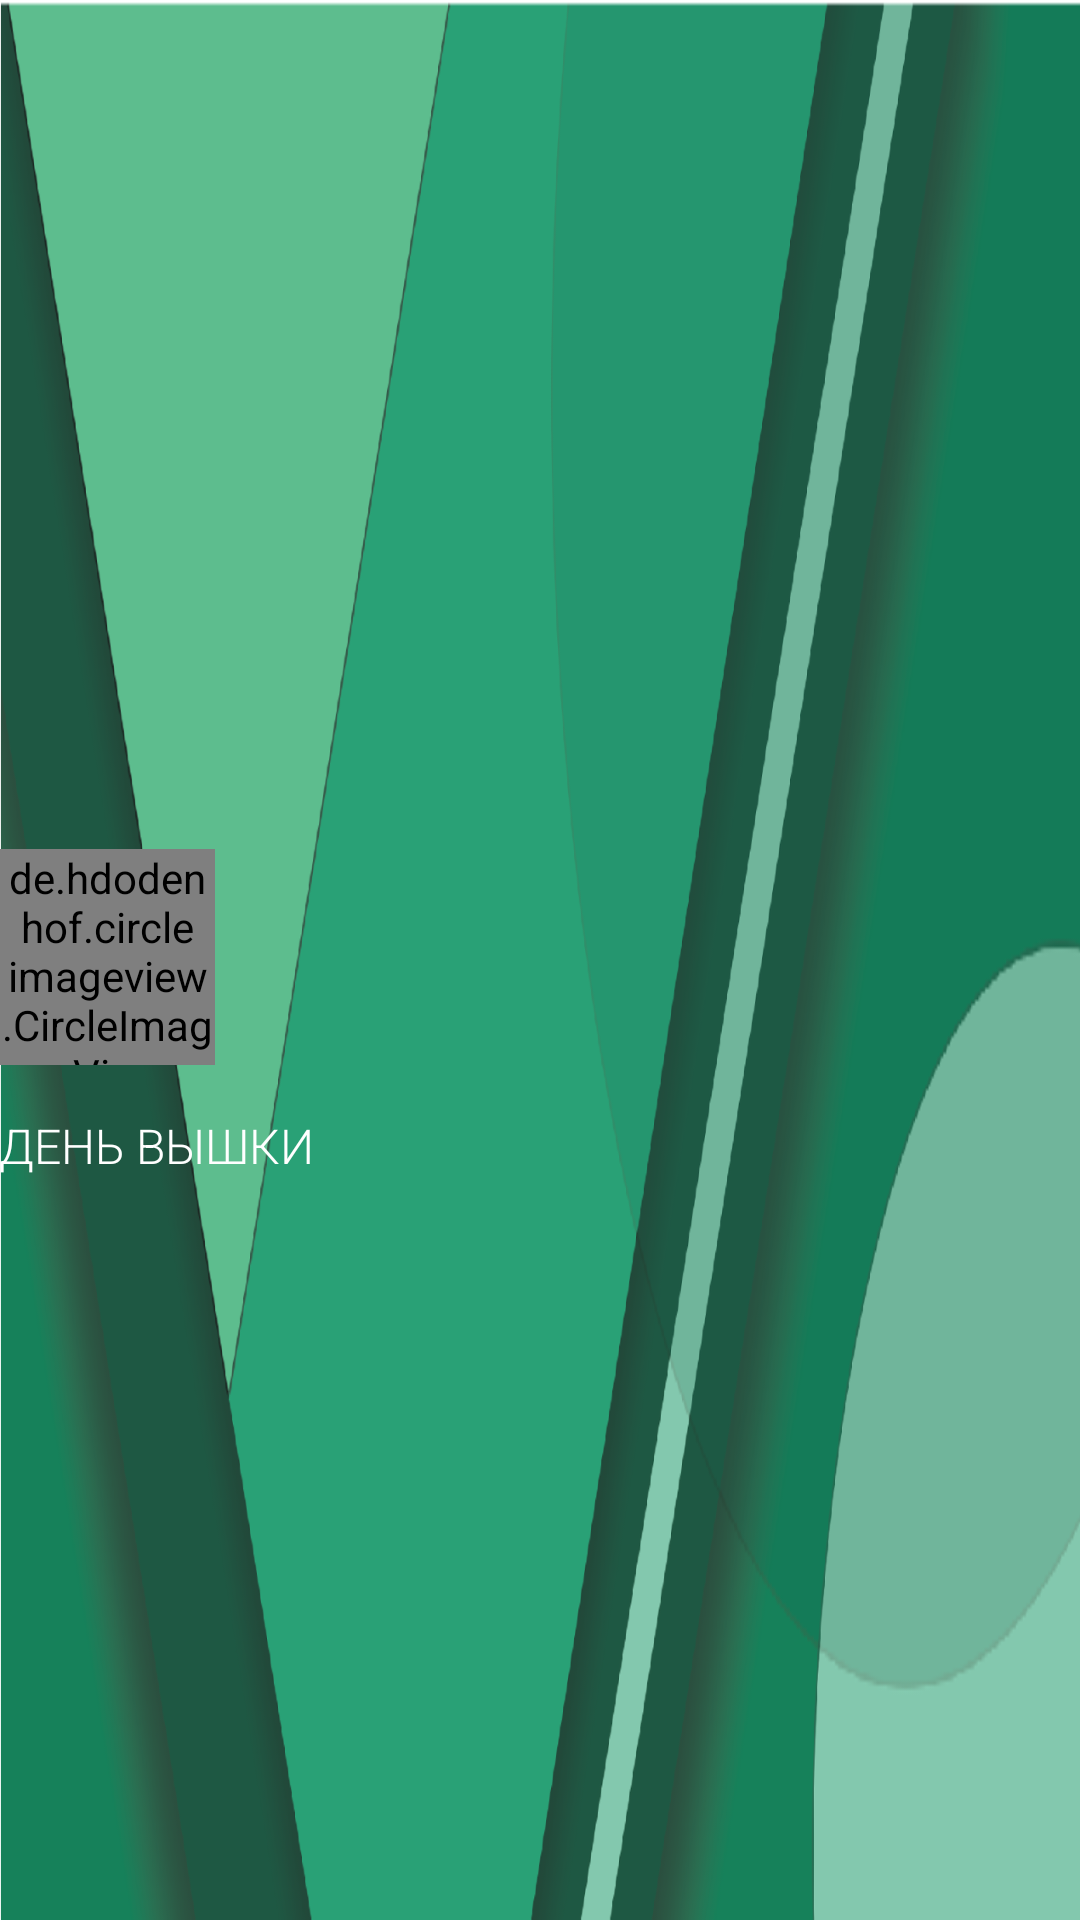

Produce the Android XML layout that renders to this screen, including the resource entries it uses.
<!-- AndroidManifest.xml: application theme AppTheme -->
<!-- res/layout/nav_header_map.xml -->
<?xml version="1.0" encoding="utf-8"?>
<LinearLayout xmlns:android="http://schemas.android.com/apk/res/android"
    android:layout_width="wrap_content"
    android:layout_height="180dp"
    android:background="@drawable/navigation_background_3"
    android:gravity="center_vertical"
    android:orientation="vertical"
    android:paddingBottom="@dimen/activity_vertical_margin"
    android:paddingLeft="@dimen/activity_horizontal_margin"
    android:paddingRight="@dimen/activity_horizontal_margin"
    android:theme="@style/ThemeOverlay.AppCompat.Dark">

    <de.hdodenhof.circleimageview.CircleImageView
        android:id="@+id/user_image"
        android:layout_width="72dp"
        android:layout_height="72dp"
        android:layout_marginTop="36dp"
        android:maxHeight="72dp"
        android:maxWidth="72dp" />

    <TextView
        android:id="@+id/user_name"
        android:layout_width="match_parent"
        android:layout_height="wrap_content"
        android:layout_marginTop="16dp"
        android:fontFamily="sans-serif-light"
        android:text="@string/hse_day"
        android:textAppearance="@style/TextAppearance.AppCompat.Body1"
        android:textSize="16sp"
        android:textStyle="normal" />

</LinearLayout>
<!-- resources referenced by this layout -->
<resources>
  <!-- drawable navigation_background_3: png bitmap (drawable-xxhdpi, 139835 bytes) -->
  <string name="hse_day">ДЕНЬ ВЫШКИ</string>
  <style name="AppTheme" parent="Base.Theme.AppCompat.Light.DarkActionBar">
          
          <item name="colorPrimary">@color/actionBarbackground</item>
          <item name="colorPrimaryDark">@color/actionBarbackground</item>
          <item name="colorAccent">@color/colorAccent</item>
          <item name="actionBarStyle">@style/MyActionBar</item>
          <item name="elevation">0dp</item>
          <item name="android:actionOverflowButtonStyle">@style/MyActionButtonOverflow</item>
      </style>
  <color name="actionBarbackground">#25484c</color>
  <color name="colorAccent">#cc5a35</color>
  <style name="MyActionBar" parent="@style/Widget.AppCompat.Light.ActionBar.Solid.Inverse">
          <item name="background">@color/actionBarbackground</item>
          <item name="android:elevation">0dp</item>
          <item name="elevation">0dp</item>
          <item name="android:windowContentOverlay">@null</item>
      </style>
  <style name="MyActionButtonOverflow" parent="android:style/Widget.Holo.Light.ActionButton.Overflow">
          <item name="android:src">@drawable/filter_outline</item>
          <item name="android:background">@color/actionBarbackground</item>
      </style>
  <!-- drawable filter_outline: png bitmap (drawable-hdpi, 595 bytes) -->
</resources>
